Run: headless pygame with SDL's dummy video driver; simulated clock (each Clock.tick advances the game by its frame time, no real sleeping); random seed 0; keys injected as events and as key.get_pressed() state; no mouse input; restart key SPACE tapped at the start of phases 3 and 4.
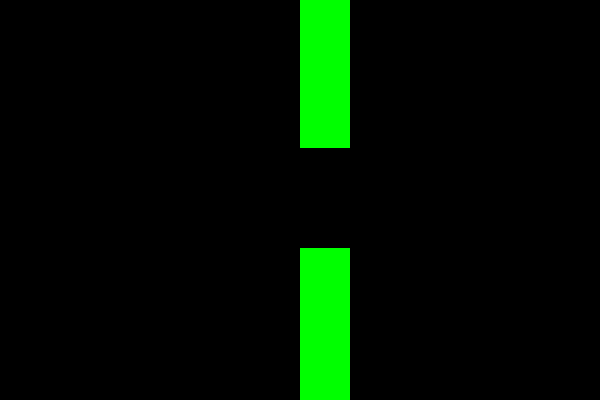
Frame 1 of 2 · flips 1–60 · no input
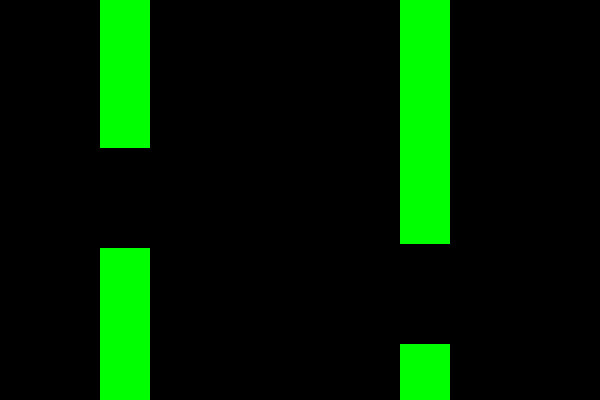
Frame 2 of 2 · flips 61–180 · tapped SPACE, RETURN · held RIGHT (→), D (game ended)

The pygame program that drew these frames:

import pygame
import sys
import random

pygame.init()

# Constants
WIDTH, HEIGHT = 600, 400
GRAVITY = 0.5
JUMP = -8
PIPE_WIDTH = 50
PIPE_HEIGHT = 300
GAP = 100

# Colors
WHITE = (255, 255, 255)
BLACK = (0, 0, 0)
GREEN = (0, 255, 0)

# Bird class
class Bird:
    def __init__(self):
        self.y = HEIGHT // 2
        self.x = 100
        self.velocity = 0
        self.radius = 20

    def jump(self):
        self.velocity += JUMP

    def move(self):
        self.velocity += GRAVITY
        self.y += self.velocity

# Pipe class
class Pipe:
    def __init__(self, x):
        self.x = x
        self.height = random.randint(50, HEIGHT - GAP - 50)

    def move(self):
        self.x -= 5

    def offscreen(self):
        return self.x < -PIPE_WIDTH

    def hits(self, bird):
        return bird.x > self.x and bird.x < self.x + PIPE_WIDTH and (bird.y < self.height or bird.y > self.height + GAP)

# Initialize screen
screen = pygame.display.set_mode((WIDTH, HEIGHT))
pygame.display.set_caption("Flappy Bird")

# Initialize clock
clock = pygame.time.Clock()

# Initialize bird and pipes
bird = Bird()
pipes = [Pipe(WIDTH + i * 300) for i in range(2)]

# Game loop
while True:
    for event in pygame.event.get():
        if event.type == pygame.QUIT:
            pygame.quit()
            sys.exit()
        if event.type == pygame.KEYDOWN and event.key == pygame.K_SPACE:
            bird.jump()

    bird.move()

    # Check for collisions
    for pipe in pipes:
        pipe.move()
        if pipe.offscreen():
            pipes.remove(pipe)
            pipes.append(Pipe(WIDTH))

        if pipe.hits(bird):
            print("Game Over!")
            pygame.quit()
            sys.exit()

    # Add new pipe
    if random.uniform(0, 1) < 0.01:
        pipes.append(Pipe(WIDTH))

    # Draw everything
    screen.fill(BLACK)
    pygame.draw.circle(screen, WHITE, (bird.x, int(bird.y)), bird.radius)
    
    for pipe in pipes:
        pygame.draw.rect(screen, GREEN, (pipe.x, 0, PIPE_WIDTH, pipe.height))
        pygame.draw.rect(screen, GREEN, (pipe.x, pipe.height + GAP, PIPE_WIDTH, HEIGHT - pipe.height - GAP))

    pygame.display.flip()
    clock.tick(30)
